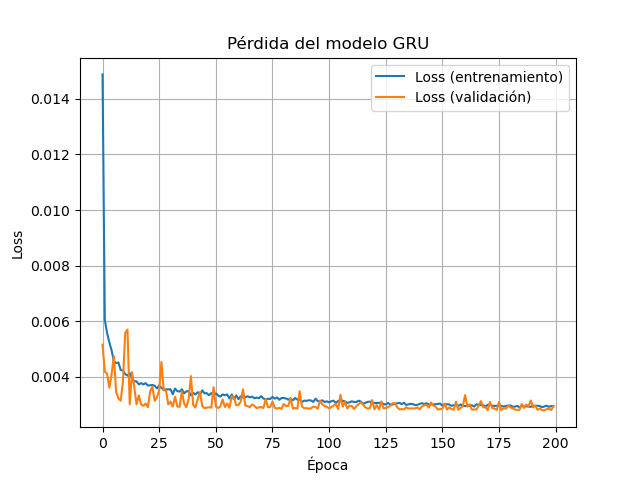

The table this chart was drawn from, first rows:
loss, mape, val_loss, val_mape
0.01488, 63958, 0.005153, 136712
0.006047, 33580, 0.004185, 87347
0.005576, 19686, 0.00411, 117812
0.005236, 21029, 0.003607, 110064
0.004943, 26275, 0.004096, 63879
0.004555, 16702, 0.004739, 141371
0.00449, 23073, 0.003447, 109691
0.004511, 27722, 0.003215, 99577
0.004244, 12199, 0.003137, 83708
0.00422, 20363, 0.003821, 126712
0.004096, 17650, 0.005578, 41888
0.00404, 34053, 0.005696, 24215
0.004131, 25073, 0.003005, 96168
0.003943, 21346, 0.004164, 44074
0.003834, 26895, 0.003631, 57454
0.003832, 29994, 0.003006, 114041
0.003723, 25991, 0.003328, 71454
0.003769, 21911, 0.003003, 111870
0.003723, 19270, 0.002953, 83256
0.00377, 24544, 0.003035, 109435
0.003681, 25949, 0.002903, 96106
0.003692, 27854, 0.003464, 131876
0.003702, 18177, 0.003645, 68609
0.003677, 27282, 0.003132, 121418
0.003577, 16726, 0.00325, 115566
0.003683, 24211, 0.003512, 60307
0.003603, 25897, 0.004532, 36678
0.003529, 23328, 0.003507, 57422
0.003548, 20580, 0.003504, 55768
0.003542, 18647, 0.003005, 115579
0.00355, 20769, 0.003103, 68445
0.003367, 17922, 0.002924, 103887
0.003573, 22621, 0.003282, 117563
0.003479, 17669, 0.002926, 78349
0.003465, 25463, 0.002918, 94461
0.003547, 20868, 0.003467, 56123
0.003401, 16473, 0.003036, 74786
0.003473, 24421, 0.002907, 103543
0.003481, 19188, 0.003193, 70523
0.003325, 19947, 0.004022, 57799
0.003415, 21796, 0.002985, 85812
0.003362, 25452, 0.002892, 90900
0.003443, 19464, 0.003192, 63803
0.003348, 23380, 0.003447, 127595
0.003509, 29842, 0.002944, 106062
0.003403, 17997, 0.00287, 82234
0.003407, 21816, 0.002883, 102767
0.003333, 19806, 0.002899, 98958
0.003412, 28365, 0.002885, 103509
0.003304, 23657, 0.003624, 44831
0.003404, 19423, 0.00293, 93188
0.003323, 23058, 0.002873, 98190
0.003283, 29232, 0.002928, 108910
0.003363, 19070, 0.003182, 119689
0.003333, 17562, 0.002908, 98449
0.003362, 25472, 0.003037, 77807
0.003217, 19836, 0.002879, 90066
0.003359, 26702, 0.003292, 66800
0.003187, 23624, 0.00327, 125382
0.003326, 21657, 0.002969, 111371
... 140 more rows
